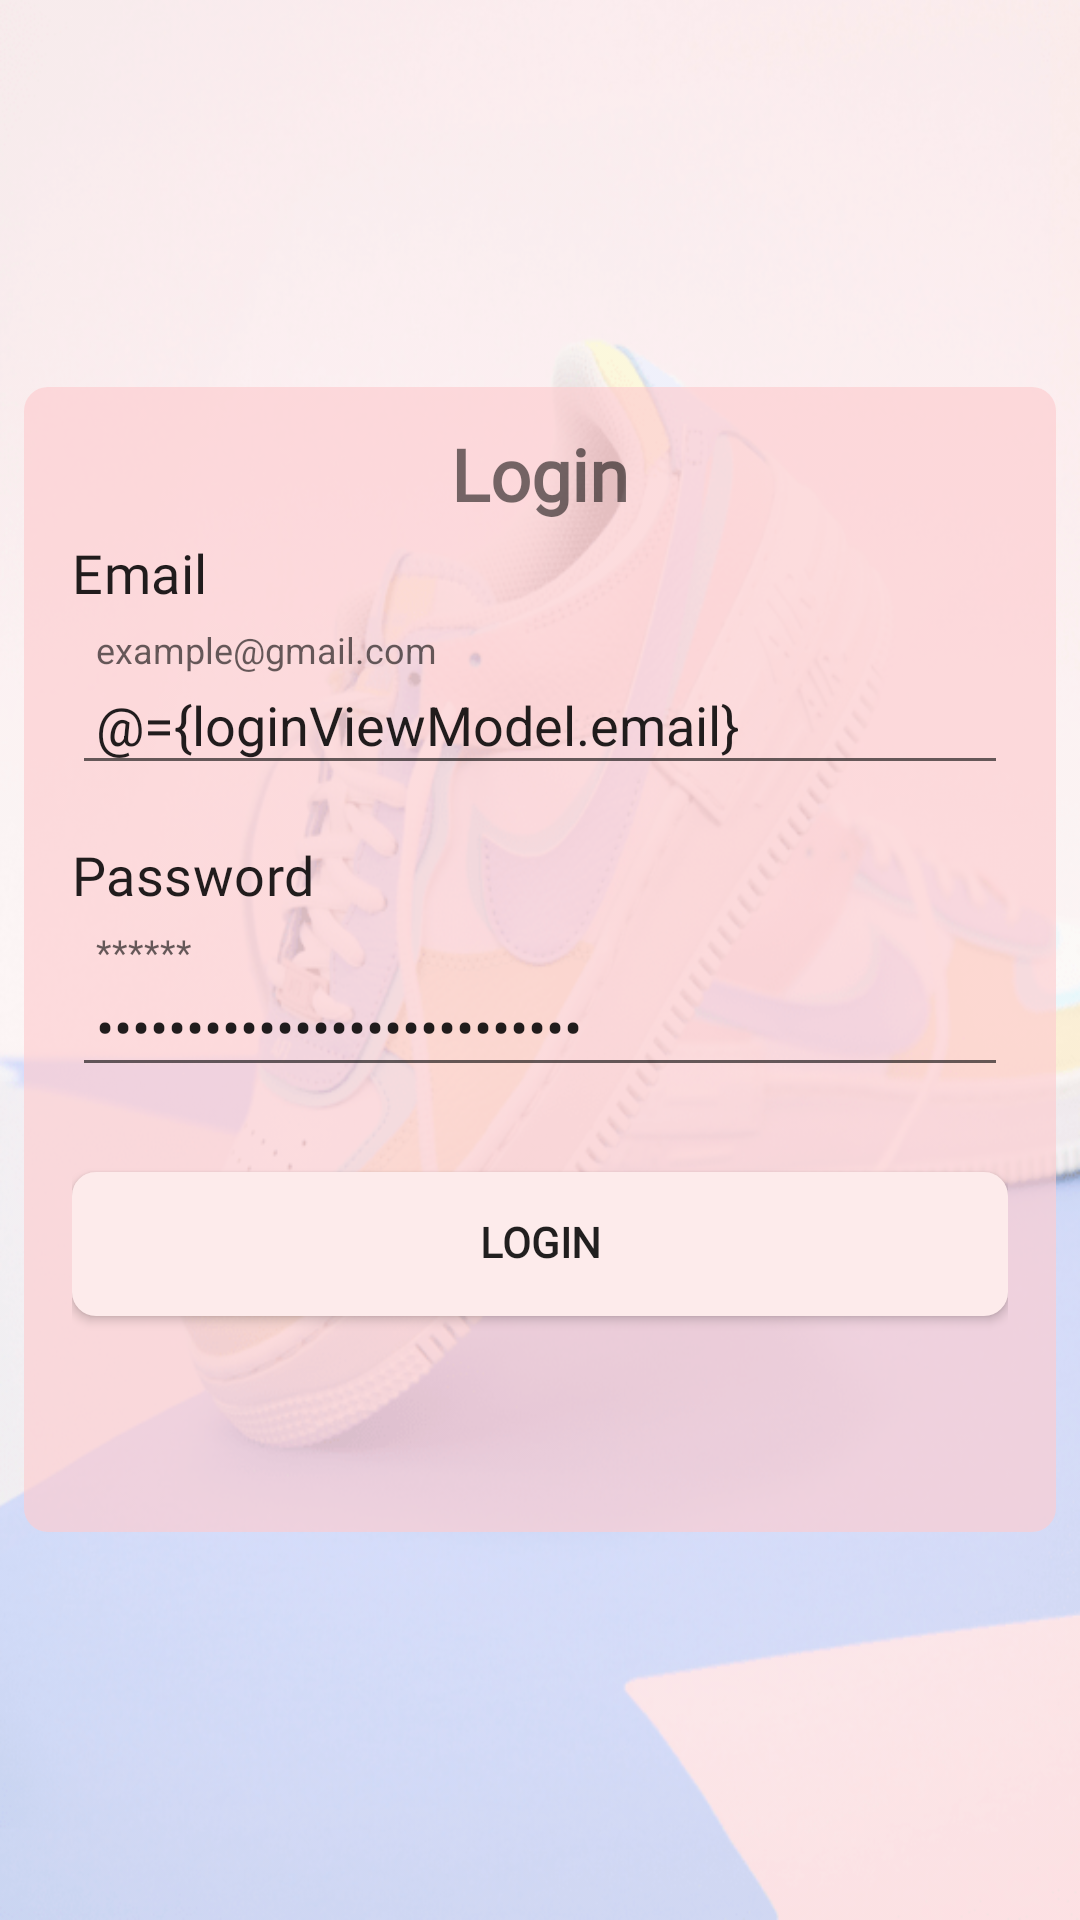

Android layout source for this screen:
<!-- AndroidManifest.xml: application theme AppTheme.NoActionBar -->
<!-- res/layout/fragment_login.xml -->
<?xml version="1.0" encoding="utf-8"?>
<layout xmlns:android="http://schemas.android.com/apk/res/android"
    xmlns:app="http://schemas.android.com/apk/res-auto">

    <data>

        <variable
            name="loginViewModel"
            type="com.udacity.shoestore.screens.ShoeViewModel" />
    </data>

    <ScrollView
        android:layout_width="match_parent"
        android:layout_height="match_parent"
        android:background="@drawable/img_background">


        


        <LinearLayout
            android:layout_width="match_parent"
            android:layout_height="wrap_content"
            android:layout_gravity="center"
            android:layout_margin="8dp"
            android:background="@drawable/bg_login_trans"
            android:orientation="vertical"
            android:padding="16dp">

            <TextView
                style="@style/headline"
                android:layout_width="wrap_content"
                android:layout_height="wrap_content"
                android:layout_gravity="center"
                android:layout_marginBottom="8dp"
                android:text="@string/login" />


            <TextView
                style="@style/paragraph"
                android:layout_width="wrap_content"
                android:layout_height="wrap_content"
                android:layout_marginBottom="8dp"
                android:gravity="start"
                android:text="@string/email"
                android:textAppearance="@style/TextAppearance.Material3.TitleMedium" />

            <com.google.android.material.textfield.TextInputLayout
                android:layout_width="match_parent"
                android:layout_height="wrap_content"
                app:error="@{loginViewModel.errorEmail}"
                app:errorEnabled="true">

                <EditText
                    android:id="@+id/inEmail"
                    android:layout_width="match_parent"
                    android:layout_height="wrap_content"
                    android:hint="@string/email_hints"
                    android:importantForAutofill="no"
                    android:inputType="textEmailAddress"
                    android:padding="8dp"
                    android:text="@={loginViewModel.email}" />

            </com.google.android.material.textfield.TextInputLayout>

            <TextView
                style="@style/paragraph"
                android:layout_width="wrap_content"
                android:layout_height="wrap_content"
                android:layout_marginBottom="8dp"
                android:gravity="start"
                android:text="@string/password"
                android:textAppearance="@style/TextAppearance.Material3.TitleMedium" />

            <com.google.android.material.textfield.TextInputLayout
                android:layout_width="match_parent"
                android:layout_height="wrap_content"
                app:error="@{loginViewModel.errorPassword}"
                app:errorEnabled="true">

                <EditText
                    android:id="@+id/inPassword"
                    android:layout_width="match_parent"
                    android:layout_height="wrap_content"
                    android:hint="@string/password_hints"
                    android:importantForAutofill="no"
                    android:inputType="textPassword"
                    android:padding="8dp"
                    android:text="@={loginViewModel.password}" />

            </com.google.android.material.textfield.TextInputLayout>


            <Button
                android:id="@+id/button"
                style="@style/buttons"
                android:layout_width="match_parent"
                android:layout_height="wrap_content"
                android:layout_marginTop="8dp"
                android:background="@drawable/btn_backbround"
                android:onClick="@{()-> loginViewModel.onLoginClicked()}"
                android:text="@string/login" />

            <ProgressBar
                android:id="@+id/progressBar"
                android:layout_width="wrap_content"
                android:layout_height="wrap_content"
                android:layout_gravity="center"
                android:layout_margin="4dp"
                android:visibility="invisible" />


        </LinearLayout>
    </ScrollView>
</layout>
<!-- resources referenced by this layout -->
<resources>
  <!-- drawable bg_login_trans (drawable) -->
  <?xml version="1.0" encoding="utf-8"?>
  <shape xmlns:android="http://schemas.android.com/apk/res/android">
  
      <solid android:color="@color/colorPrimaryDarkTrans" />
      <corners android:radius="8dp" />
  
  
  </shape>
  <!-- drawable btn_backbround (drawable) -->
  <selector xmlns:android="http://schemas.android.com/apk/res/android">
  
  
      <item android:drawable="@drawable/btn_disabled" android:state_selected="true" />
      <item android:drawable="@drawable/btn_pressed" android:state_pressed="true" />
      <item android:drawable="@drawable/btn_enabled"  />
  
  </selector>
  <!-- drawable img_background: png bitmap (drawable, 196340 bytes) -->
  <string name="email">Email</string>
  <string name="email_hints">example@gmail.com</string>
  <string name="login">Login</string>
  <string name="password">Password</string>
  <string name="password_hints">******</string>
  <style name="buttons">
          <item name="android:background">@drawable/btn_backbround</item>
          <item name="android:fontFamily">@font/poppins</item>
          <item name="android:includeFontPadding">false</item>
          <item name="android:textStyle">bold</item>
      </style>
  <style name="headline">
          <item name="android:fontFamily">@font/poppins</item>
          <item name="android:gravity">center</item>
          <item name="android:textSize">24sp</item>
          <item name="android:textStyle">bold</item>
          <item name="android:includeFontPadding">false</item>
      </style>
  <style name="paragraph">
          <item name="android:fontFamily">@font/poppins</item>
          <item name="android:gravity">center</item>
          <item name="android:textSize">18sp</item>
          <item name="android:includeFontPadding">false</item>
      </style>
  <style name="AppTheme.NoActionBar">
          <item name="windowActionBar">false</item>
          <item name="windowNoTitle">true</item>
      </style>
  <color name="colorPrimaryDarkTrans">#A6FDCCD0</color>
  <!-- drawable btn_disabled (drawable) -->
  <?xml version="1.0" encoding="utf-8"?>
  <shape xmlns:android="http://schemas.android.com/apk/res/android">
  
      <solid android:color="@color/colorGrey" />
      <corners android:radius="8dp" />
  
  
  </shape>
  <!-- drawable btn_pressed (drawable) -->
  <?xml version="1.0" encoding="utf-8"?>
  <shape xmlns:android="http://schemas.android.com/apk/res/android">
  
      <solid android:color="@color/colorPrimaryDark" />
      <corners android:radius="8dp" />
  
  
  </shape>
  <!-- drawable btn_enabled (drawable) -->
  <?xml version="1.0" encoding="utf-8"?>
  <shape xmlns:android="http://schemas.android.com/apk/res/android">
  
      <solid android:color="@color/colorPrimary" />
      <corners android:radius="8dp" />
  
  
  </shape>
  <color name="colorGrey">#C7FFF7</color>
  <color name="colorPrimaryDark">#FDCCD0</color>
  <color name="colorPrimary">#FDEBEB</color>
</resources>
